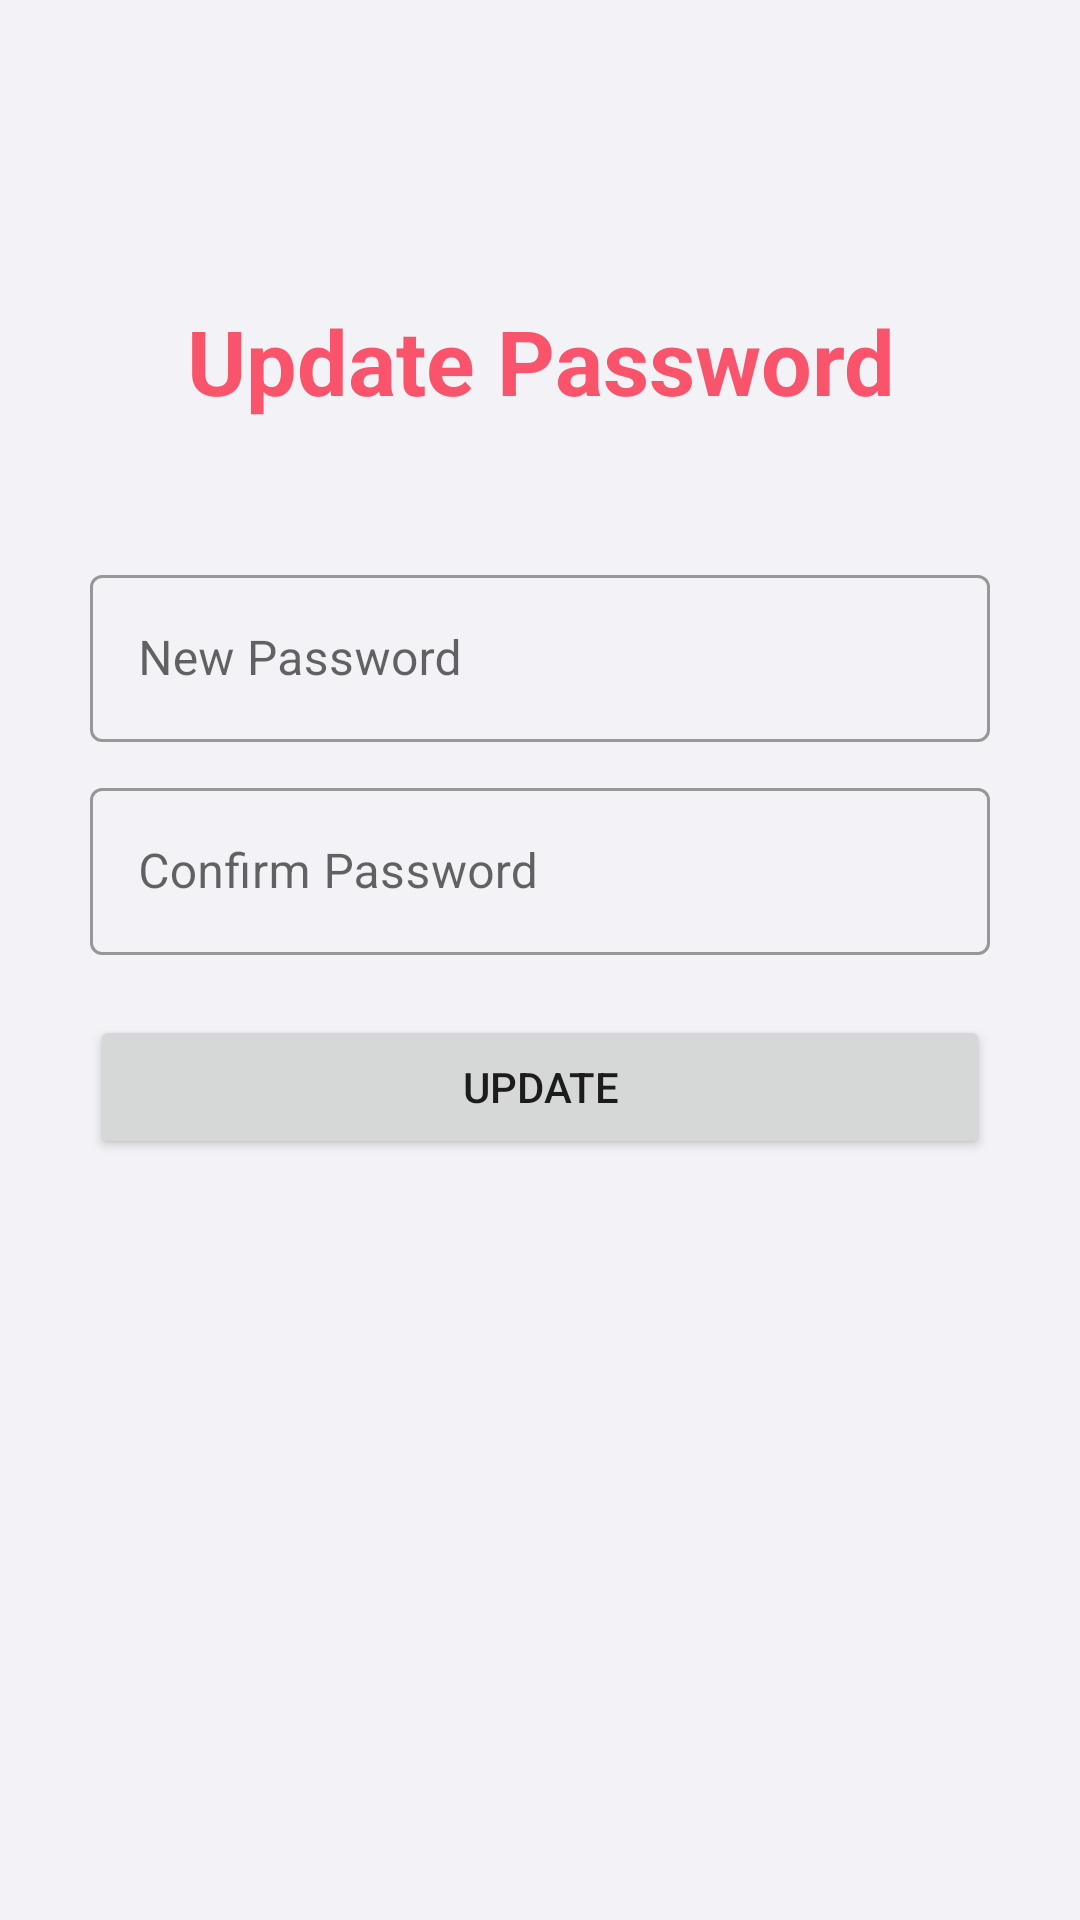

Write the Android layout XML for this screen, with the resource values it uses.
<!-- AndroidManifest.xml: application theme Theme.WriteNow -->
<!-- res/layout/activity_update_password.xml -->
<?xml version="1.0" encoding="utf-8"?>
<RelativeLayout xmlns:android="http://schemas.android.com/apk/res/android"
    xmlns:app="http://schemas.android.com/apk/res-auto"
    xmlns:tools="http://schemas.android.com/tools"
    android:layout_width="match_parent"
    android:layout_height="match_parent"
    tools:context=".UpdatePassword"
    android:background="#F3F3F7">


    <TextView
        android:id="@+id/text1"
        android:layout_width="match_parent"
        android:layout_height="wrap_content"
        android:layout_marginTop="100dp"
        android:layout_marginBottom="10dp"
        android:gravity="center"
        android:text="Update Password"
        android:textAlignment="center"
        android:textColor="#F9546B"
        android:textSize="30sp"
        android:textStyle="bold" />

    <ProgressBar
        android:id="@+id/Progressbarid"
        style="@style/Widget.AppCompat.ProgressBar.Horizontal"
        android:layout_width="match_parent"
        android:layout_height="wrap_content"
        android:layout_below="@+id/text1"
        android:layout_marginLeft="30dp"
        android:layout_marginRight="30dp"
        android:layout_marginBottom="20dp"
        android:indeterminate="true"
        android:indeterminateTint="#F9546B"
        android:visibility="invisible" />


    <com.google.android.material.textfield.TextInputLayout
        android:id="@+id/newpassword"
        style="@style/Widget.MaterialComponents.TextInputLayout.OutlinedBox"
        android:layout_width="match_parent"
        android:layout_height="wrap_content"
        android:layout_below="@id/Progressbarid"
        android:layout_marginLeft="30dp"
        android:layout_marginRight="30dp"
        android:layout_marginBottom="10dp"
        android:hint="New Password">

        <com.google.android.material.textfield.TextInputEditText
            android:id="@+id/newpasswordid"
            android:layout_width="match_parent"
            android:layout_height="wrap_content"
            android:inputType="textPassword"

            />

    </com.google.android.material.textfield.TextInputLayout>

    <com.google.android.material.textfield.TextInputLayout
        android:id="@+id/confirmpassword"
        style="@style/Widget.MaterialComponents.TextInputLayout.OutlinedBox"
        android:layout_width="match_parent"
        android:layout_height="wrap_content"
        android:layout_below="@id/newpassword"
        android:layout_marginLeft="30dp"
        android:layout_marginRight="30dp"
        android:layout_marginBottom="10dp"
        android:hint="Confirm Password">

        <com.google.android.material.textfield.TextInputEditText
            android:id="@+id/confirmpasswordid"
            android:layout_width="match_parent"
            android:layout_height="wrap_content"
            android:inputType="textPassword"

            />

    </com.google.android.material.textfield.TextInputLayout>


    <Button
        android:id="@+id/UpdatePasswordButtonid"
        android:layout_width="match_parent"
        android:layout_height="wrap_content"
        android:layout_below="@id/confirmpassword"
        android:layout_centerHorizontal="true"
        android:layout_marginLeft="30dp"
        android:layout_marginTop="10dp"
        android:layout_marginRight="30dp"
        android:text="Update" />

</RelativeLayout>
<!-- resources referenced by this layout -->
<resources>
  <style name="Theme.WriteNow" parent="Theme.MaterialComponents.DayNight.DarkActionBar">
          
          <item name="colorPrimary">#F9546B</item>
          <item name="colorPrimaryVariant">#D8F9546B</item>
          <item name="colorOnPrimary">@color/white</item>
          
          <item name="colorSecondary">@color/teal_200</item>
          <item name="colorSecondaryVariant">@color/teal_700</item>
          <item name="colorOnSecondary">@color/black</item>
          
          <item name="android:statusBarColor" tools:targetApi="l">?attr/colorPrimaryVariant</item>
          
      </style>
      //#7583FF
  <color name="white">#FFFFFFFF</color>
  <color name="teal_200">#FF03DAC5</color>
  <color name="teal_700">#FF018786</color>
  <color name="black">#FF000000</color>
</resources>
